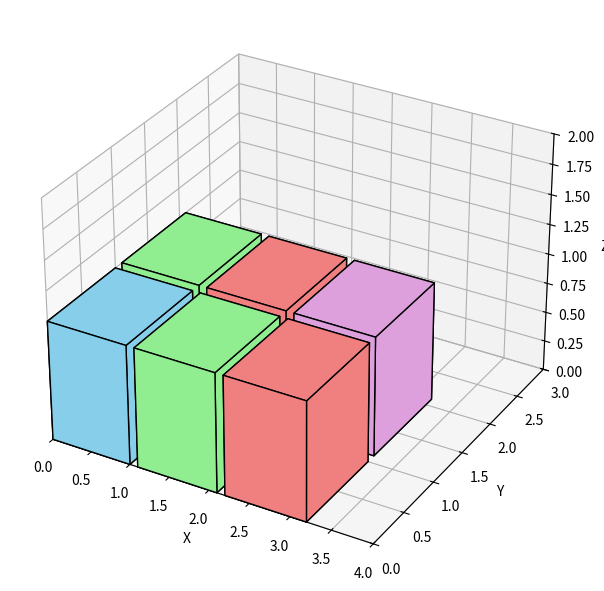

The script that saved this image:
import matplotlib.pyplot as plt
from mpl_toolkits.mplot3d.art3d import Poly3DCollection

def draw_labeled_box(ax, x, y, z, dx, dy, dz, color='skyblue', label=''):
    verts = [
        [(x, y, z), (x + dx, y, z), (x + dx, y + dy, z), (x, y + dy, z)],
        [(x, y, z + dz), (x + dx, y, z + dz), (x + dx, y + dy, z + dz), (x, y + dy, z + dz)],
        [(x, y, z), (x, y, z + dz), (x, y + dy, z + dz), (x, y + dy, z)],
        [(x + dx, y, z), (x + dx, y, z + dz), (x + dx, y + dy, z + dz), (x + dx, y + dy, z)],
        [(x, y, z), (x, y, z + dz), (x + dx, y, z + dz), (x + dx, y, z)],
        [(x, y + dy, z), (x, y + dy, z + dz), (x + dx, y + dy, z + dz), (x + dx, y + dy, z)]
    ]
    ax.add_collection3d(Poly3DCollection(verts, facecolors=color, edgecolors='black', alpha=1.0))

    fontsize = 8
    # ตำแหน่งของข้อความที่จะแสดงติดกับผิวของกล่อง
    ax.text(x + dx / 2, y + dy / 2, z + dz / 2, label, ha='center', va='center', fontsize=fontsize, color='black')

colors = {
    'Sky Blue': 'skyblue',
    'Light Green': 'lightgreen',
    'Light Coral': 'lightcoral',
    'Plum': 'plum'
}
labels = list(colors.keys())
color_values = list(colors.values())

fig = plt.figure(figsize=(10, 6))
ax = fig.add_subplot(111, projection='3d')

for i in range(3):
    for j in range(2):
        index = (i + j) % len(color_values)
        draw_labeled_box(
            ax,
            x=i * 1.1,
            y=j * 1.1,
            z=0,
            dx=1,
            dy=1,
            dz=1,
            color=color_values[index],
            label=labels[index]
        )

ax.set_xlabel('X')
ax.set_ylabel('Y')
ax.set_zlabel('Z')
ax.set_xlim(0, 4)
ax.set_ylim(0, 3)
ax.set_zlim(0, 2)
plt.tight_layout()
plt.show()
